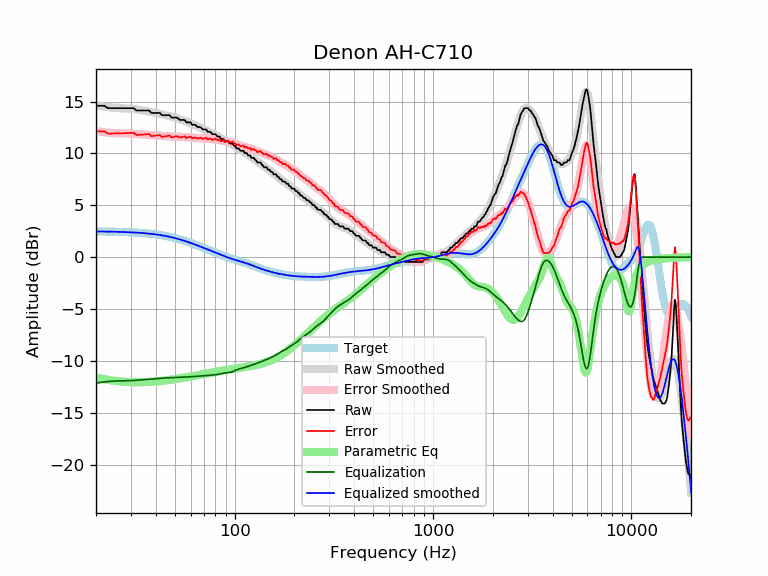

Data behind this chart, as committed beside it:
frequency, raw, error, smoothed, error_smoothed, equalization, parametric_eq, equalized_raw, equalized_smoothed, target
20, 14.59, 12.12, 14.62, 12.15, -12.15, -11.61, 2.44, 2.47, 2.47
21, 14.59, 12.12, 14.56, 12.09, -12.09, -11.70, 2.50, 2.47, 2.47
22, 14.59, 12.13, 14.50, 12.04, -12.04, -11.77, 2.55, 2.46, 2.46
23, 14.36, 11.90, 14.45, 12.00, -12.00, -11.84, 2.36, 2.46, 2.46
24, 14.36, 11.91, 14.41, 11.96, -11.96, -11.89, 2.40, 2.45, 2.45
25, 14.36, 11.92, 14.39, 11.95, -11.95, -11.94, 2.41, 2.44, 2.44
26, 14.36, 11.93, 14.37, 11.93, -11.93, -11.97, 2.43, 2.43, 2.43
27, 14.36, 11.94, 14.35, 11.93, -11.93, -12.00, 2.43, 2.42, 2.42
28, 14.36, 11.95, 14.34, 11.93, -11.93, -12.03, 2.43, 2.41, 2.41
29, 14.36, 11.96, 14.32, 11.92, -11.92, -12.04, 2.44, 2.40, 2.40
30, 14.36, 11.97, 14.30, 11.91, -11.91, -12.06, 2.45, 2.39, 2.39
31, 14.36, 11.99, 14.27, 11.90, -11.90, -12.06, 2.46, 2.37, 2.37
32, 14.13, 11.77, 14.24, 11.88, -11.88, -12.07, 2.25, 2.36, 2.36
33, 14.13, 11.79, 14.20, 11.86, -11.86, -12.07, 2.27, 2.34, 2.34
34, 14.13, 11.81, 14.16, 11.83, -11.83, -12.06, 2.30, 2.32, 2.32
35, 14.13, 11.82, 14.12, 11.81, -11.81, -12.06, 2.32, 2.31, 2.31
36, 14.13, 11.84, 14.08, 11.79, -11.79, -12.05, 2.34, 2.29, 2.29
37, 14.13, 11.87, 14.03, 11.77, -11.77, -12.04, 2.36, 2.26, 2.26
38, 13.90, 11.66, 13.99, 11.75, -11.75, -12.02, 2.15, 2.24, 2.24
39, 13.90, 11.69, 13.95, 11.73, -11.73, -12.01, 2.17, 2.21, 2.21
40, 13.90, 11.71, 13.90, 11.72, -11.72, -11.99, 2.18, 2.19, 2.19
41, 13.90, 11.74, 13.86, 11.70, -11.70, -11.97, 2.20, 2.16, 2.16
42, 13.90, 11.77, 13.81, 11.68, -11.68, -11.96, 2.22, 2.13, 2.13
43, 13.68, 11.58, 13.77, 11.67, -11.67, -11.93, 2.01, 2.10, 2.10
44, 13.68, 11.61, 13.72, 11.66, -11.66, -11.91, 2.02, 2.07, 2.07
45, 13.68, 11.65, 13.68, 11.65, -11.65, -11.89, 2.03, 2.03, 2.03
46, 13.68, 11.69, 13.63, 11.64, -11.64, -11.87, 2.04, 1.99, 1.99
47, 13.68, 11.72, 13.59, 11.63, -11.63, -11.84, 2.05, 1.96, 1.96
48, 13.45, 11.53, 13.54, 11.62, -11.62, -11.82, 1.83, 1.92, 1.92
49, 13.45, 11.57, 13.49, 11.61, -11.61, -11.80, 1.84, 1.88, 1.88
50, 13.45, 11.62, 13.44, 11.61, -11.61, -11.77, 1.84, 1.83, 1.83
51, 13.45, 11.66, 13.39, 11.60, -11.60, -11.75, 1.85, 1.79, 1.79
52, 13.35, 11.60, 13.34, 11.59, -11.59, -11.72, 1.76, 1.75, 1.75
53, 13.22, 11.52, 13.29, 11.59, -11.59, -11.69, 1.63, 1.70, 1.70
54, 13.22, 11.56, 13.24, 11.58, -11.58, -11.67, 1.64, 1.66, 1.66
55, 13.22, 11.61, 13.19, 11.58, -11.58, -11.64, 1.64, 1.61, 1.61
56, 13.22, 11.66, 13.13, 11.57, -11.57, -11.62, 1.65, 1.56, 1.56
57, 12.99, 11.48, 13.08, 11.56, -11.56, -11.59, 1.43, 1.51, 1.51
58, 12.99, 11.53, 13.02, 11.56, -11.56, -11.56, 1.43, 1.46, 1.46
59, 12.99, 11.57, 12.96, 11.55, -11.55, -11.54, 1.44, 1.42, 1.42
60, 12.99, 11.62, 12.90, 11.53, -11.53, -11.51, 1.46, 1.37, 1.37
61, 12.76, 11.44, 12.84, 11.52, -11.52, -11.49, 1.24, 1.32, 1.32
62, 12.76, 11.49, 12.78, 11.51, -11.51, -11.46, 1.25, 1.27, 1.27
63, 12.76, 11.54, 12.72, 11.50, -11.50, -11.44, 1.26, 1.22, 1.22
64, 12.67, 11.50, 12.66, 11.49, -11.49, -11.41, 1.18, 1.17, 1.17
65, 12.54, 11.42, 12.60, 11.48, -11.48, -11.39, 1.06, 1.12, 1.12
66, 12.54, 11.47, 12.54, 11.47, -11.47, -11.36, 1.07, 1.07, 1.07
67, 12.54, 11.52, 12.49, 11.47, -11.47, -11.34, 1.07, 1.02, 1.02
68, 12.44, 11.47, 12.43, 11.46, -11.46, -11.32, 0.98, 0.97, 0.97
69, 12.31, 11.38, 12.38, 11.45, -11.45, -11.29, 0.86, 0.93, 0.93
70, 12.31, 11.43, 12.32, 11.45, -11.45, -11.27, 0.86, 0.88, 0.88
71, 12.31, 11.48, 12.27, 11.44, -11.44, -11.25, 0.87, 0.83, 0.83
72, 12.30, 11.52, 12.21, 11.43, -11.43, -11.23, 0.87, 0.78, 0.78
73, 12.08, 11.34, 12.16, 11.42, -11.42, -11.21, 0.66, 0.74, 0.74
74, 12.08, 11.39, 12.10, 11.41, -11.41, -11.18, 0.67, 0.69, 0.69
75, 12.08, 11.43, 12.04, 11.40, -11.40, -11.16, 0.68, 0.65, 0.65
76, 12.02, 11.42, 11.99, 11.38, -11.38, -11.14, 0.64, 0.60, 0.60
77, 11.85, 11.29, 11.93, 11.37, -11.37, -11.12, 0.48, 0.56, 0.56
78, 11.85, 11.33, 11.88, 11.36, -11.36, -11.10, 0.49, 0.52, 0.52
79, 11.85, 11.38, 11.83, 11.35, -11.35, -11.08, 0.50, 0.47, 0.47
... 553 more rows
